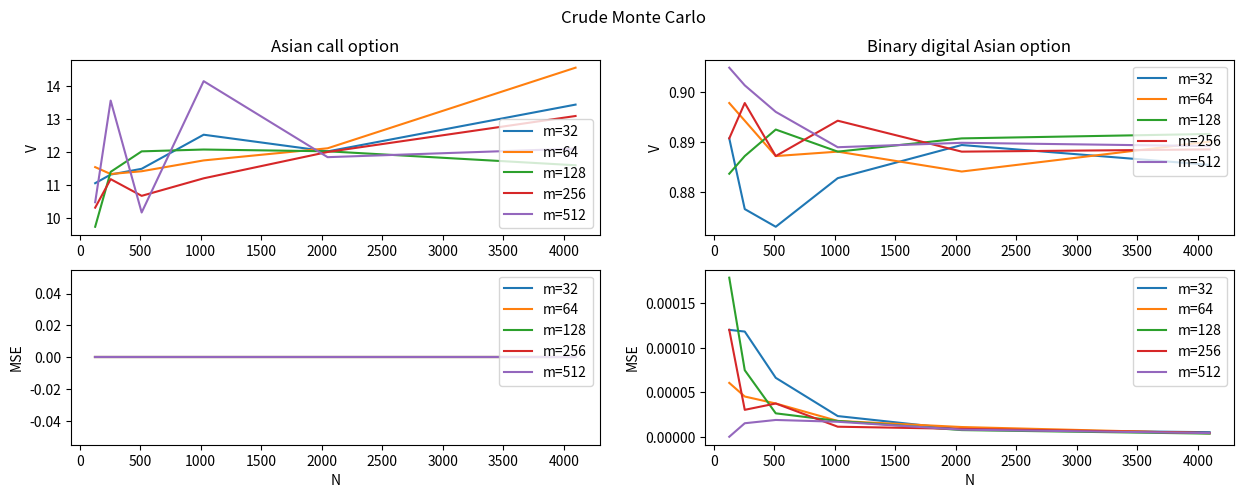

Python code for this plot: (Note: this script raises an exception after producing the figure.)
import numpy as np
import matplotlib.pyplot as plt
import scipy.stats as st
from typing import Callable, List, Tuple

class OptionPricingSimulator: 

    def __init__(self, K: float, S0: float, r: float, sigma: float, T: float, m: int) -> None:
        self.K = K
        self.S0 = S0
        self.r = r
        self.sigma = sigma
        self.T = T
        self.m = m
        self.dt = T/m
        self.t = np.arange(1, m+1)*self.dt

    # update dimensions (an dt by consequence)
    def update_m(self, m: int) -> None:
        self.m = m
        self.dt = self.T/m
        self.t = np.arange(1, self.m+1)*self.dt

    # stock price analytic solution
    def S(self, w: np.ndarray) -> np.ndarray:
        time_dependent_coeff = self.S0*np.exp((self.r - self.sigma**2/2)*self.t) # shape (m,1)
        brownian_motion_coeff = np.exp(self.sigma*np.einsum('ij,j->ij', w, self.t)) # shape (N,m)
        S = np.einsum('ij,j->ij', brownian_motion_coeff, time_dependent_coeff) # shape (N,m)
        return S

    # jump part of payoff function (average of S(t) over time)
    def phi(self, w: np.ndarray) -> np.ndarray:
        assert self.t.shape[0] == w.shape[1], f"should be as many time steps as values in Brownian motion path, got {self.t.shape[0]} time steps and {w.shape[1]} values in Brownian motion path"
        # payoff is average of S(t) over time over strike price 
        return np.sum(self.S(w), axis=1)/self.m - self.K
    
    # Asian call option (Psi_1)
    def Asian(self, w: np.ndarray) -> float:
        return np.max(self.phi(w), 0)
    
    # binary digital Asian option (Psi_2)
    def Asian_binary(self, w: np.ndarray) -> float:

        return (self.phi(w)>0).astype(int)

    # build covariance matrix
    def build_C(self) -> np.ndarray:
        C = np.zeros((self.m, self.m))
        for i in range(self.m):
            for j in range(self.m):
                # min(t_i, t_j) i,j = 1,...,m
                C[i,j] = min(i+1,j+1)*self.dt
        return C
    
    # generate uniform vectors
    def generate_uniform_vectors(self, N:int) -> np.ndarray:
        return st.uniform.rvs(size=(N, self.m))

    # multivariate standard normal CDF inverse
    def CDF_inverse(self, y: np.ndarray) -> np.ndarray:
        return st.norm.ppf(y)
    
    # Monte Carlo simulation with Cholesky decomposition
    def Cholesky_MC_sim(self, psi: Callable, y: np.ndarray) -> float:
        A = np.linalg.cholesky(self.build_C())
        interest_coeff = np.exp(-self.r*self.T)
        Psi_vars = psi(self.CDF_inverse(y)@A)
        MC_mean = np.mean(Psi_vars)
        var = np.var(Psi_vars)
        return interest_coeff * MC_mean, var
    
    # crude Monte Carlo simulation (uniform sampling)
    def crude_MC(self, psi: Callable, N: int) -> float:
        Vi, var = self.Cholesky_MC_sim(psi, self.generate_uniform_vectors(N))
        mse = var/N
        return Vi, mse

    def randomized_QMC(self, psi: Callable, N: int) -> float:
        pass

def main():
    K = 100 # strike price
    S0 = 100 # intial stock price
    r = 0.1 # interest rate
    sigma = 0.1 # volatility
    T = 1 # time to maturity

    # dimensions
    m_list = [32, 64, 128, 256, 512]
    
    N_list = 2**np.arange(7, 13) # number of simulations

    # simulation ================================================================
    OPS = OptionPricingSimulator(K, S0, r, sigma, T, m_list[0])

    # Cholesky MC ---------------------------------------------------------------
    crude_MC_dict = {}
    for m in m_list:
        OPS.update_m(m)
        for N in N_list:
            asian_V, asian_mse = OPS.crude_MC(OPS.Asian, N)
            binary_V, binary_mse = OPS.crude_MC(OPS.Asian_binary, N)
            crude_MC_dict.setdefault(m, []).append(((asian_V, binary_V), (asian_mse, binary_mse)))
        
    QMC_dict = {}
    for m in m_list:
        OPS.update_m(m)
        for N in N_list:
            pass
        
    # plot results ==============================================================
    plot_results(
        m_list=m_list,
        N_list=N_list,
        data=crude_MC_dict,
        title='Crude Monte Carlo'
    )
    plot_results(
        m_list=m_list,
        N_list=N_list,
        data=QMC_dict,
        title='Randomized Quasi Monte Carlo'
    )


def plot_results(**kwargs) -> None:
    m_list = kwargs['m_list']
    N_list = kwargs['N_list']
    data = kwargs['data']
    title = kwargs['title']

    fig, axs = plt.subplots(2, 2, figsize=(15,5))
    fig.suptitle(title)
    axs[0,0].set_title('Asian call option')
    axs[0,1].set_title('Binary digital Asian option')
    axs[1,0].set_xlabel('N')
    axs[1,1].set_xlabel('N')
    axs[0,0].set_ylabel('V')
    axs[1,0].set_ylabel('MSE')
    axs[0,1].set_ylabel('V')
    axs[1,1].set_ylabel('MSE')
    for m in m_list:
        axs[0,0].plot(N_list, [data[m][j][0][0] for j in range(len(N_list))], label=f'm={m}')
        axs[0,1].plot(N_list, [data[m][j][0][1] for j in range(len(N_list))], label=f'm={m}')
        axs[1,0].plot(N_list, [data[m][j][1][0] for j in range(len(N_list))], label=f'm={m}')
        axs[1,1].plot(N_list, [data[m][j][1][1] for j in range(len(N_list))], label=f'm={m}')
    axs[0,0].legend()
    axs[0,1].legend()
    axs[1,0].legend()
    axs[1,1].legend()
    plt.show()



if __name__ == '__main__':
    main()



    
